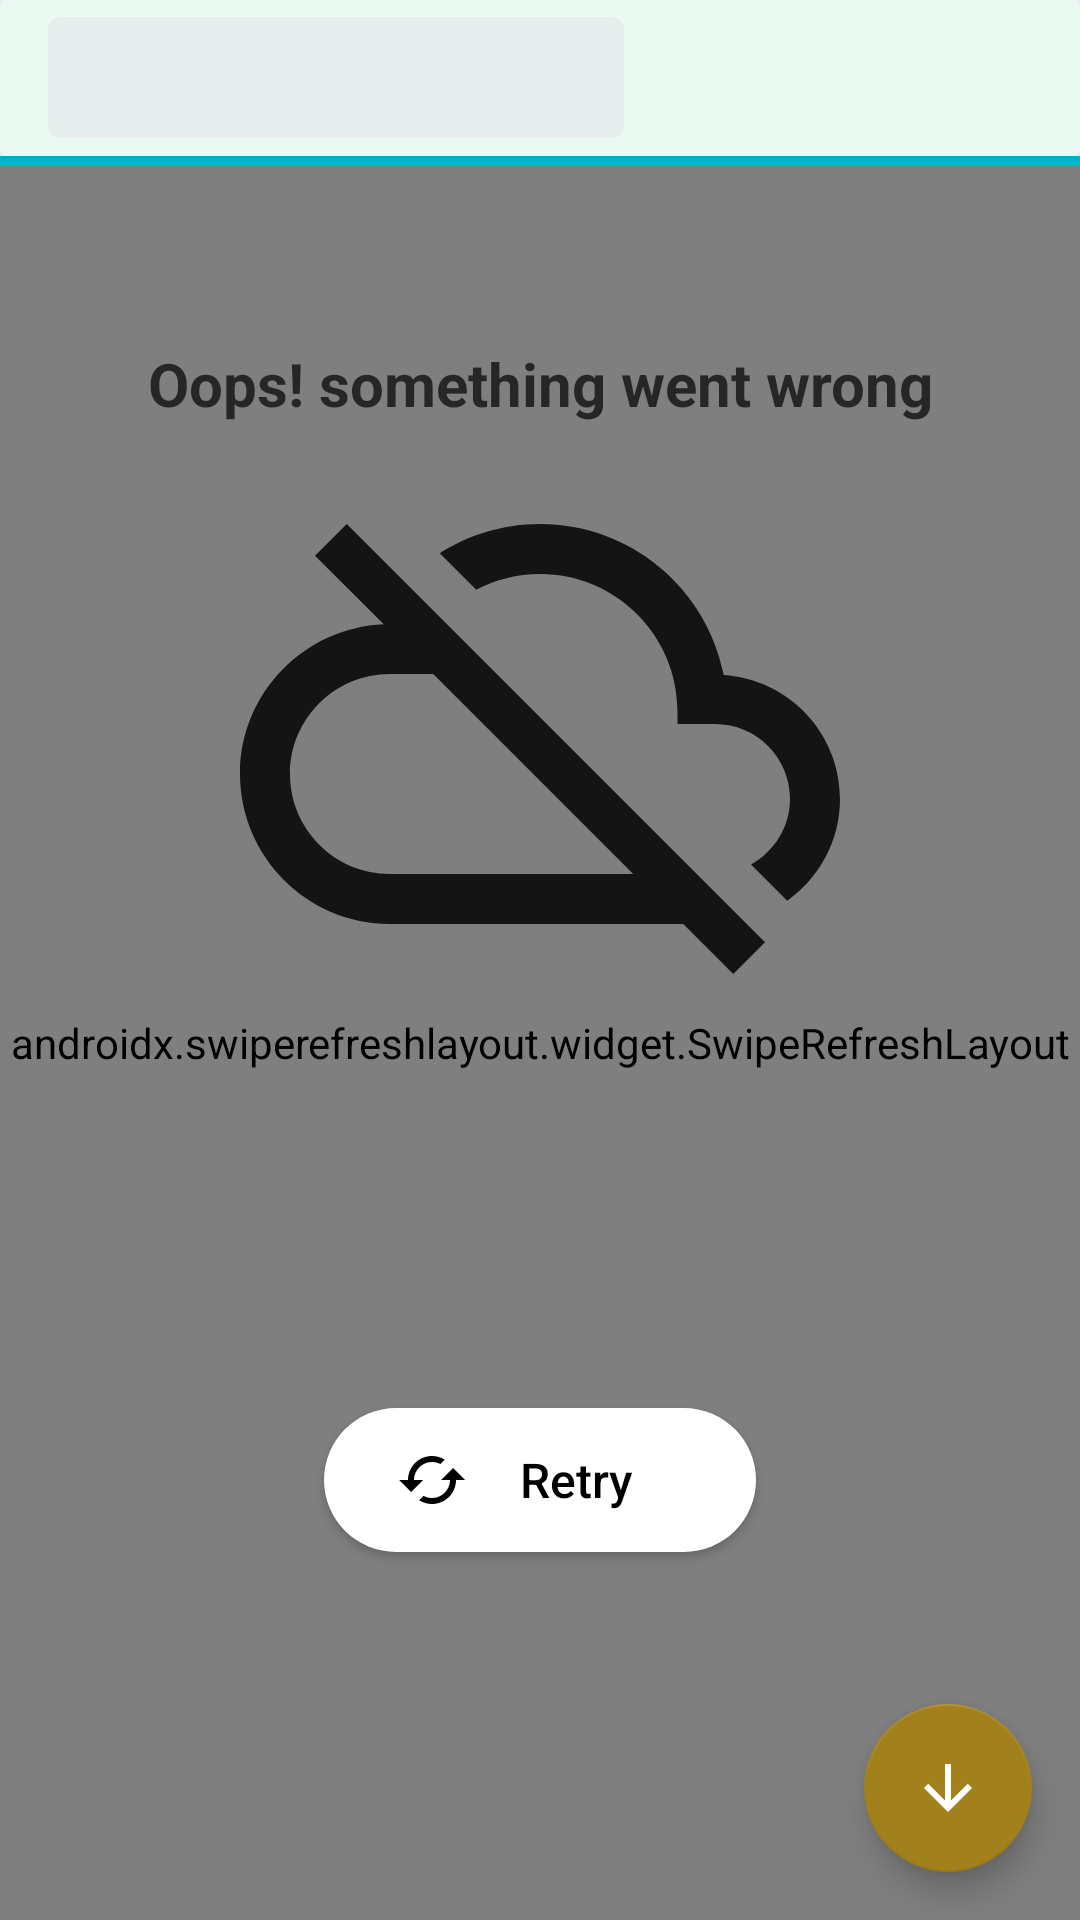

Write the Android layout XML for this screen, with the resource values it uses.
<!-- AndroidManifest.xml: application theme AppTheme -->
<!-- res/layout/activity_main.xml -->
<?xml version="1.0" encoding="utf-8"?>
 <RelativeLayout
            xmlns:android="http://schemas.android.com/apk/res/android"
            xmlns:app="http://schemas.android.com/apk/res-auto"
            xmlns:tools="http://schemas.android.com/tools"
            android:id="@+id/mainLayout"
            android:layout_width="match_parent"
            android:layout_height="match_parent"
            android:background="@android:color/white"
            tools:context=".MainActivity">

            <androidx.appcompat.widget.Toolbar
                android:id="@+id/toolbar"
                android:layout_width="match_parent"
                android:layout_height="52dp"
                android:background="@drawable/toolbar_style"
                android:elevation="2.5dp"
                android:minHeight="?attr/actionBarSize"
                android:theme="?attr/actionBarTheme"
                app:layout_scrollFlags="scroll|enterAlways|snap">

                <TextView
                    android:id="@+id/showUrl"
                    android:layout_width="192dp"
                    android:layout_height="wrap_content"
                    android:layout_marginTop="4dp"
                    android:layout_marginEnd="4dp"
                    android:layout_marginBottom="4dp"
                    android:alpha="0.7"
                    android:background="@drawable/showurl_style"
                    android:fontFamily="@font/basic"
                    android:maxLines="1"
                    android:paddingStart="12dp"
                    android:paddingTop="8dp"
                    android:paddingEnd="2dp"
                    android:paddingBottom="8dp"
                    android:textColor="@android:color/black"
                    android:textSize="18sp" />


            </androidx.appcompat.widget.Toolbar>

      <ProgressBar
                android:id="@+id/progressBar"
                style="?android:attr/progressBarStyleHorizontal"
                android:layout_width="match_parent"
                android:layout_height="3dp"
                android:layout_below="@id/toolbar"
                android:layout_centerHorizontal="true"
                android:layout_margin="0dp"
                android:background="@android:color/holo_blue_bright"
                android:padding="0dp" />


            <androidx.swiperefreshlayout.widget.SwipeRefreshLayout
                android:id="@+id/swiperefresh"
                android:layout_width="match_parent"
                android:layout_height="match_parent"
                android:layout_below="@id/progressBar"
                android:layout_alignParentBottom="true"
                app:layout_behavior="@string/appbar_scrolling_view_behavior">

                <WebView
                    android:id="@+id/webView"
                    android:layout_width="match_parent"
                    android:layout_height="match_parent" />

            </androidx.swiperefreshlayout.widget.SwipeRefreshLayout>


    <com.google.android.material.floatingactionbutton.FloatingActionButton
        android:id="@+id/floatingActionButton"
        android:layout_width="wrap_content"
        android:layout_height="wrap_content"
        android:layout_alignParentEnd="true"
        android:layout_alignParentBottom="true"
        android:layout_gravity="center"
        android:layout_margin="16dp"
        android:src="@drawable/ic_arrow_downward_black_24dp"
        app:fabSize="auto"
        tools:ignore="RelativeOverlap" />

     


    <LinearLayout
        android:id="@+id/linear"
        android:layout_width="wrap_content"
        android:layout_height="wrap_content"
        android:layout_centerInParent="true"
        android:layout_marginTop="128dp"
        android:orientation="vertical">


        <TextView
            android:id="@+id/textView4"
            android:layout_width="wrap_content"
            android:textAlignment="center"
            android:layout_height="wrap_content"
            android:layout_gravity="center_horizontal"
            android:layout_marginStart="8dp"
            android:layout_marginEnd="8dp"
            android:alpha="0.7"
            android:textStyle="bold"
            android:text="Oops! something went wrong"
            android:textColor="@android:color/black"
            android:textSize="20sp" />

        <ImageView
            android:id="@+id/imageView"
            android:alpha="0.85"
            android:layout_width="wrap_content"
            android:layout_height="wrap_content"
            android:layout_gravity="center_horizontal"
            android:src="@drawable/ic_cloud_off_black_24dp"
            android:tint="@color/black" />

        <Button
            android:id="@+id/retryBtn"
            android:layout_width="144dp"
            android:layout_height="wrap_content"
            android:layout_gravity="center_horizontal"
            android:layout_marginTop="128dp"
            android:layout_marginBottom="8dp"
            android:background="@drawable/reloadtnstyle"
            android:drawableStart="@drawable/ic_cached_black_24dp"
            android:drawablePadding="-24dp"
            android:elevation="6dp"
            android:paddingStart="24dp"
            android:paddingEnd="0dp"
            android:text="Retry"
            android:textAllCaps="false"
            android:textColor="@android:color/black"
            android:textSize="16sp" />

    </LinearLayout>

</RelativeLayout>
<!-- resources referenced by this layout -->
<resources>
  <color name="black">#000000</color>
  <!-- drawable ic_arrow_downward_black_24dp (drawable) -->
  <vector xmlns:android="http://schemas.android.com/apk/res/android"
      android:width="12dp"
      android:height="12dp"
      android:tint="#FFFFFF"
      android:viewportWidth="24.0"
      android:viewportHeight="24.0">
      <path
          android:fillColor="#010101"
          android:pathData="M20,12l-1.41,-1.41L13,16.17V4h-2v12.17l-5.58,-5.59L4,12l8,8 8,-8z" />
  </vector>
  <!-- drawable ic_cached_black_24dp (drawable) -->
  <vector xmlns:android="http://schemas.android.com/apk/res/android"
      android:width="24dp"
      android:height="24dp"
      android:tint="#000000"
      android:viewportWidth="24.0"
      android:viewportHeight="24.0">
      <path
          android:fillColor="#FF000000"
          android:pathData="M19,8l-4,4h3c0,3.31 -2.69,6 -6,6 -1.01,0 -1.97,-0.25 -2.8,-0.7l-1.46,1.46C8.97,19.54 10.43,20 12,20c4.42,0 8,-3.58 8,-8h3l-4,-4zM6,12c0,-3.31 2.69,-6 6,-6 1.01,0 1.97,0.25 2.8,0.7l1.46,-1.46C15.03,4.46 13.57,4 12,4c-4.42,0 -8,3.58 -8,8H1l4,4 4,-4H6z" />
  </vector>
  <!-- drawable ic_cloud_off_black_24dp (drawable) -->
  <vector xmlns:android="http://schemas.android.com/apk/res/android"
      android:width="200dp"
      android:height="200dp"
      android:tint="#000000"
      android:viewportWidth="24.0"
      android:viewportHeight="24.0">
      <path
          android:fillColor="#FF000000"
          android:pathData="M19.35,10.04C18.67,6.59 15.64,4 12,4c-1.48,0 -2.85,0.43 -4.01,1.17l1.46,1.46C10.21,6.23 11.08,6 12,6c3.04,0 5.5,2.46 5.5,5.5v0.5H19c1.66,0 3,1.34 3,3 0,1.13 -0.64,2.11 -1.56,2.62l1.45,1.45C23.16,18.16 24,16.68 24,15c0,-2.64 -2.05,-4.78 -4.65,-4.96zM3,5.27l2.75,2.74C2.56,8.15 0,10.77 0,14c0,3.31 2.69,6 6,6h11.73l2,2L21,20.73 4.27,4 3,5.27zM7.73,10l8,8H6c-2.21,0 -4,-1.79 -4,-4s1.79,-4 4,-4h1.73z" />
  </vector>
  <!-- drawable reloadtnstyle (drawable) -->
  <?xml version="1.0" encoding="utf-8"?>
  <shape xmlns:android="http://schemas.android.com/apk/res/android">
  
      <corners android:radius="32dp" />
      <stroke
          android:width="0dp"
          android:color="@color/black" />
      <solid android:color="@android:color/white" />
  
  </shape>
  <!-- drawable showurl_style (drawable) -->
  <?xml version="1.0" encoding="utf-8"?>
  <shape xmlns:android="http://schemas.android.com/apk/res/android"
      android:shape="rectangle">
      <corners android:radius="4dp" />
      <solid android:color="#E4E9E9" />
  </shape>
  <!-- drawable toolbar_style (drawable) -->
  <?xml version="1.0" encoding="utf-8"?>
  <shape xmlns:android="http://schemas.android.com/apk/res/android">
  
      <corners android:radius="2dp" />
      <stroke
          android:width="0dp"
          android:color="@color/colorAccent" />
      <solid android:color="@color/bgback" />
  </shape>
  <style name="AppTheme" parent="Theme.AppCompat.Light.NoActionBar">
          
          <item name="colorPrimary">@color/colorPrimaryDark</item>
          <item name="colorPrimaryDark">@color/black</item>
          <item name="colorAccent">@color/colorPrimaryDark</item>
      </style>
  <color name="colorAccent">#E7B91D</color>
  <color name="bgback">#EBF9F3</color>
  <color name="colorPrimaryDark">#A2811D</color>
</resources>
